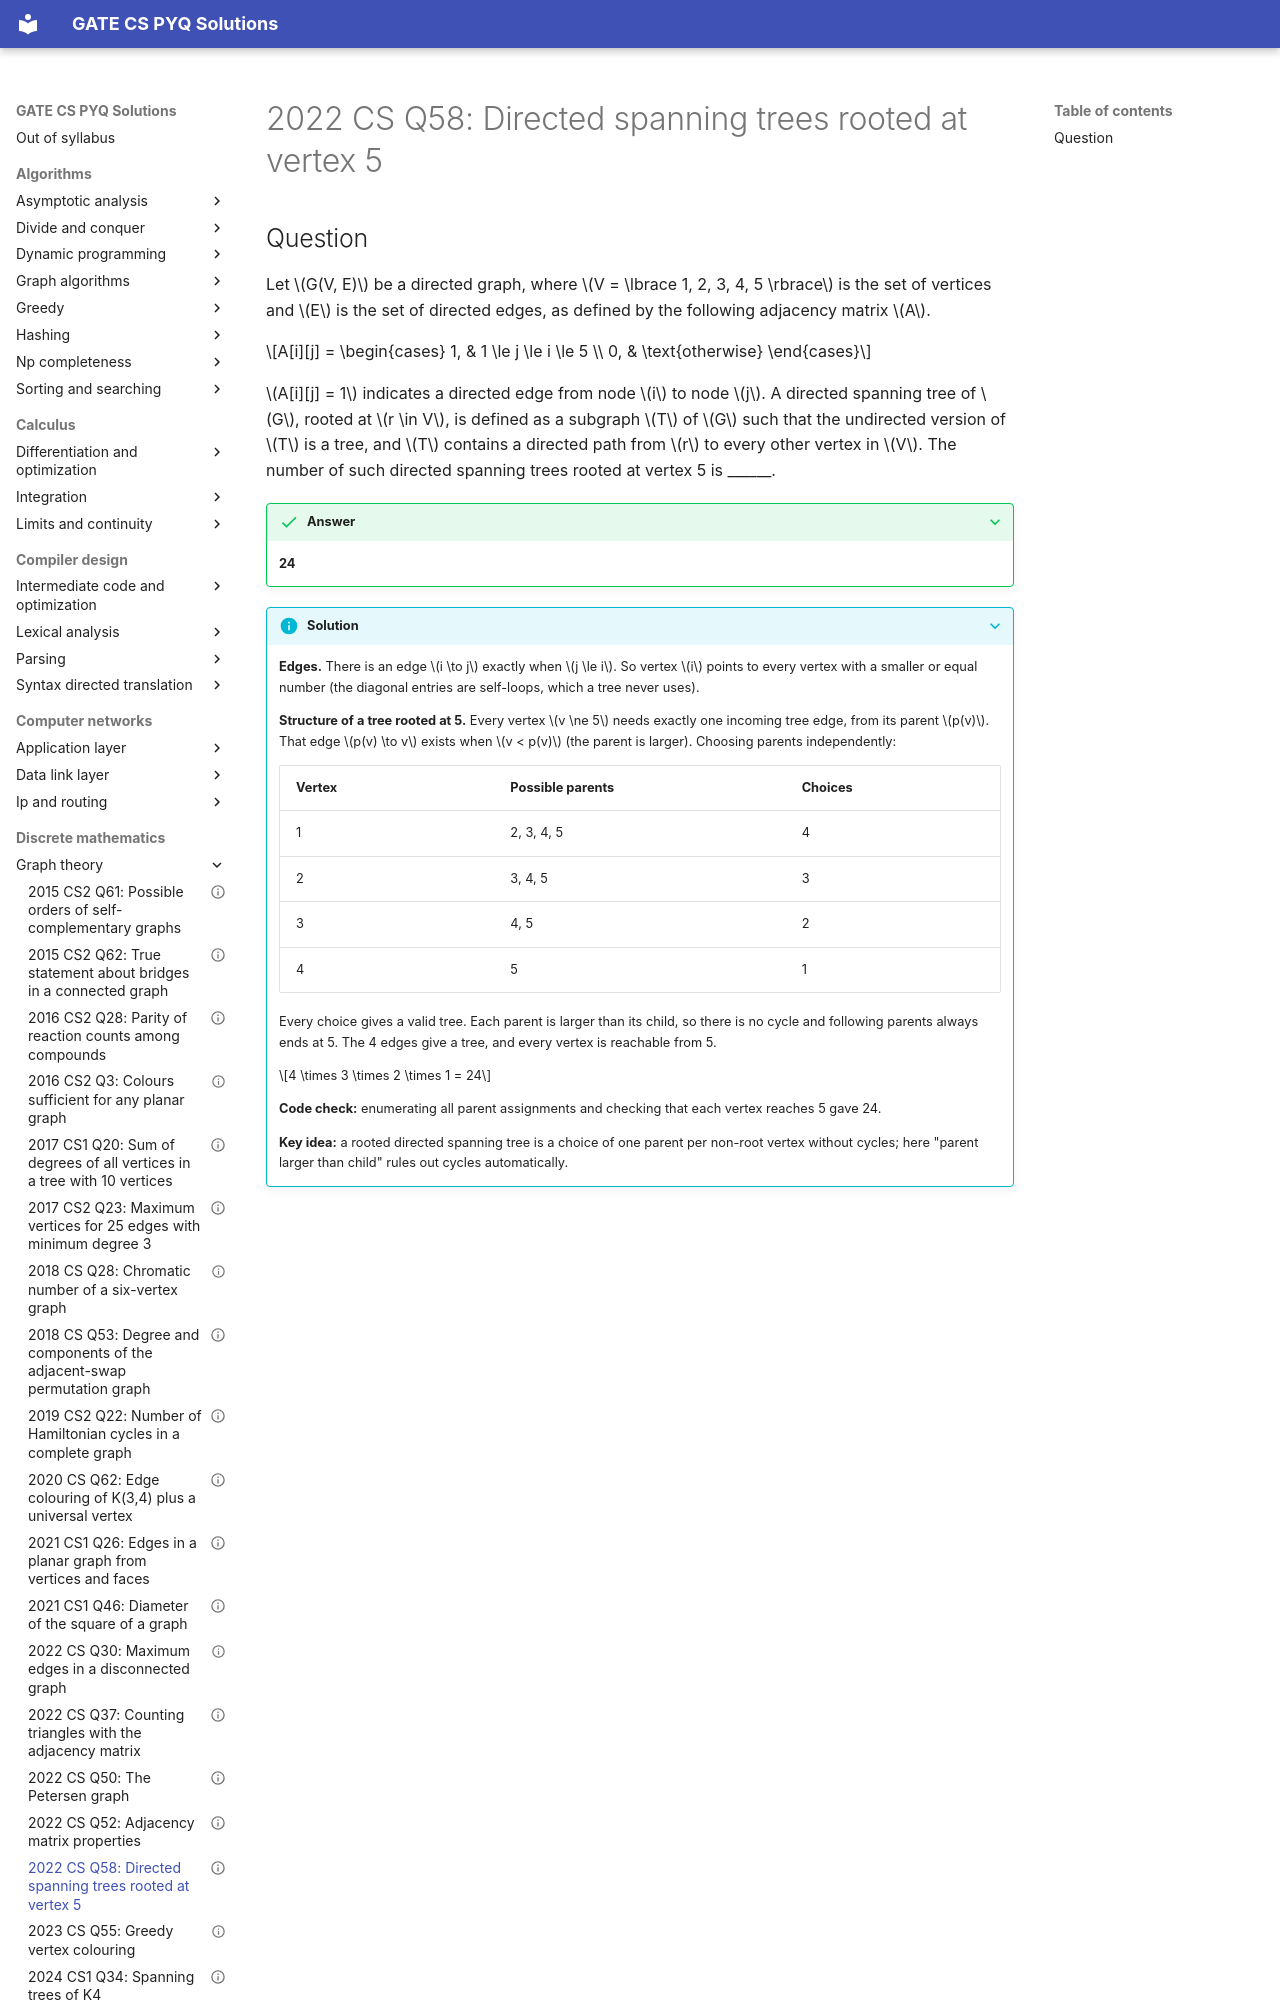

repository: saheenusman/GATE-PYQs · page: discrete-mathematics/graph-theory/2022-set1-q58/index.html · generator: mkdocs

---
title: "2022 CS Q58: Directed spanning trees rooted at vertex 5"
year: 2022
set: 1
paper: CS
q_no: 58
subject: discrete-mathematics
topic: graph-theory
also: [combinatorics]
marks: 2
type: NAT
official_answer: "24"
status: verified
---

# 2022 CS Q58: Directed spanning trees rooted at vertex 5
